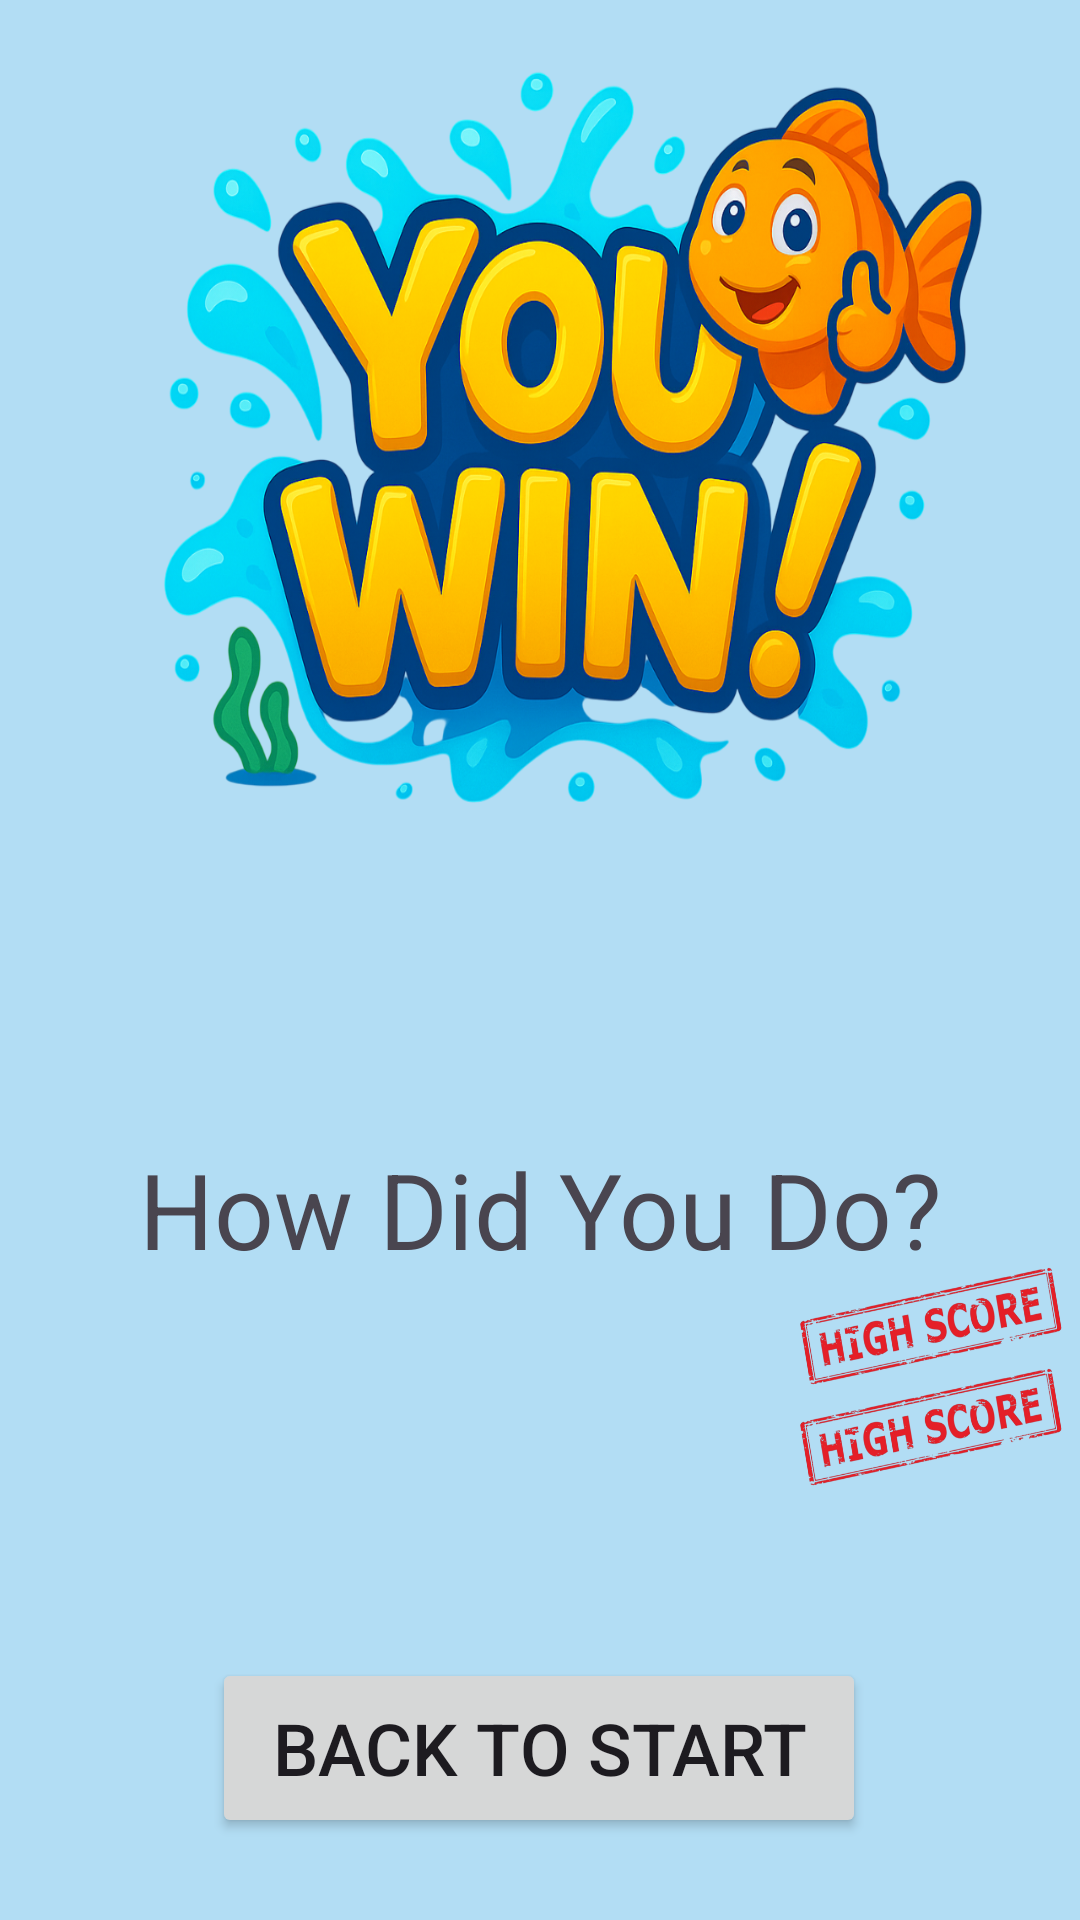

Android layout source for this screen:
<!-- AndroidManifest.xml: application theme Theme.FishMatch -->
<!-- res/layout/fragment_win.xml -->
<?xml version="1.0" encoding="utf-8"?>
<androidx.constraintlayout.widget.ConstraintLayout xmlns:android="http://schemas.android.com/apk/res/android"
    xmlns:tools="http://schemas.android.com/tools"
    android:layout_width="match_parent"
    android:layout_height="match_parent"
    android:background="@color/stats_background_color"
    xmlns:app="http://schemas.android.com/apk/res-auto"
    tools:context=".WinFragment">

    <ImageView
        android:layout_width="wrap_content"
        android:layout_height="300dp"
        android:background="@drawable/fish_match_win_screen"
        app:layout_constraintBottom_toBottomOf="parent"
        app:layout_constraintEnd_toEndOf="parent"
        app:layout_constraintHorizontal_bias="0.0"
        app:layout_constraintStart_toStartOf="parent"
        app:layout_constraintTop_toTopOf="parent"
        app:layout_constraintVertical_bias="0.0" />

    <TextView
        android:id="@+id/winQuipText"
        android:layout_width="wrap_content"
        android:layout_height="wrap_content"
        android:textAlignment="center"
        android:textSize="40sp"
        app:layout_constraintBottom_toBottomOf="parent"
        app:layout_constraintEnd_toEndOf="parent"
        app:layout_constraintHorizontal_bias="0.501"
        app:layout_constraintStart_toStartOf="parent"
        app:layout_constraintTop_toTopOf="parent"
        app:layout_constraintVertical_bias="0.457" />

    <TextView
        android:id="@+id/statsTitle"
        android:layout_width="wrap_content"
        android:layout_height="wrap_content"
        android:text="@string/statsTitle"
        android:textAlignment="center"
        android:textSize="35sp"
        app:layout_constraintBottom_toBottomOf="parent"
        app:layout_constraintEnd_toEndOf="parent"
        app:layout_constraintStart_toStartOf="parent"
        app:layout_constraintTop_toTopOf="parent"
        app:layout_constraintVertical_bias="0.64" />

    <TextView
        android:id="@+id/timeStats"
        android:layout_width="wrap_content"
        android:layout_height="wrap_content"
        android:textAlignment="viewStart"
        android:textSize="25sp"
        app:layout_constraintBottom_toBottomOf="parent"
        app:layout_constraintEnd_toEndOf="parent"
        app:layout_constraintStart_toStartOf="parent"
        app:layout_constraintTop_toTopOf="parent"
        app:layout_constraintVertical_bias="0.71" />

    <TextView
        android:id="@+id/moveStats"
        android:layout_width="wrap_content"
        android:layout_height="wrap_content"
        android:textAlignment="viewStart"
        android:textSize="25sp"
        app:layout_constraintBottom_toBottomOf="parent"
        app:layout_constraintEnd_toEndOf="parent"
        app:layout_constraintStart_toStartOf="parent"
        app:layout_constraintTop_toTopOf="parent"
        app:layout_constraintVertical_bias="0.77" />

    <TextView
        android:id="@+id/pointsEarned"
        android:layout_width="wrap_content"
        android:layout_height="wrap_content"
        android:textAlignment="viewStart"
        android:textSize="25sp"
        app:layout_constraintBottom_toBottomOf="parent"
        app:layout_constraintEnd_toEndOf="parent"
        app:layout_constraintStart_toStartOf="parent"
        app:layout_constraintTop_toTopOf="parent"
        app:layout_constraintVertical_bias="0.83" />

    <Button
        android:id="@+id/backToStartButton"
        android:layout_width="wrap_content"
        android:layout_height="60dp"
        android:layout_gravity="center"
        android:paddingHorizontal="20dp"
        android:paddingVertical="10dp"
        android:text="@string/win_screen_button_title"
        android:textSize="24sp"
        app:layout_constraintBottom_toBottomOf="parent"
        app:layout_constraintEnd_toEndOf="parent"
        app:layout_constraintHorizontal_bias="0.497"
        app:layout_constraintStart_toStartOf="parent"
        app:layout_constraintTop_toTopOf="parent"
        app:layout_constraintVertical_bias="0.953" />

    <ImageView
        android:id="@+id/movesHighScoreImage"
        android:layout_width="98dp"
        android:layout_height="69dp"
        android:background="@drawable/high_score"
        app:layout_constraintBottom_toBottomOf="parent"
        app:layout_constraintEnd_toEndOf="parent"
        app:layout_constraintHorizontal_bias="1.0"
        app:layout_constraintStart_toStartOf="parent"
        app:layout_constraintTop_toTopOf="parent"
        app:layout_constraintVertical_bias="0.775" />

    <ImageView
        android:id="@+id/timeHighScoreImage"
        android:layout_width="98dp"
        android:layout_height="69dp"
        android:background="@drawable/high_score"
        app:layout_constraintBottom_toBottomOf="parent"
        app:layout_constraintEnd_toEndOf="parent"
        app:layout_constraintHorizontal_bias="1.0"
        app:layout_constraintStart_toStartOf="parent"
        app:layout_constraintTop_toTopOf="parent"
        app:layout_constraintVertical_bias="0.716" />

</androidx.constraintlayout.widget.ConstraintLayout>
<!-- resources referenced by this layout -->
<resources>
  <color name="stats_background_color">#6135B2E2</color>
  <!-- drawable fish_match_win_screen: png bitmap (drawable, 879907 bytes) -->
  <!-- drawable high_score: png bitmap (drawable, 82512 bytes) -->
  <string name="statsTitle">How Did You Do?</string>
  <string name="win_screen_button_title">Back to Start</string>
  <style name="Theme.FishMatch" parent="Base.Theme.FishMatch" />
  <style name="Base.Theme.FishMatch" parent="Theme.Material3.DayNight.NoActionBar">
          
          
      </style>
</resources>
